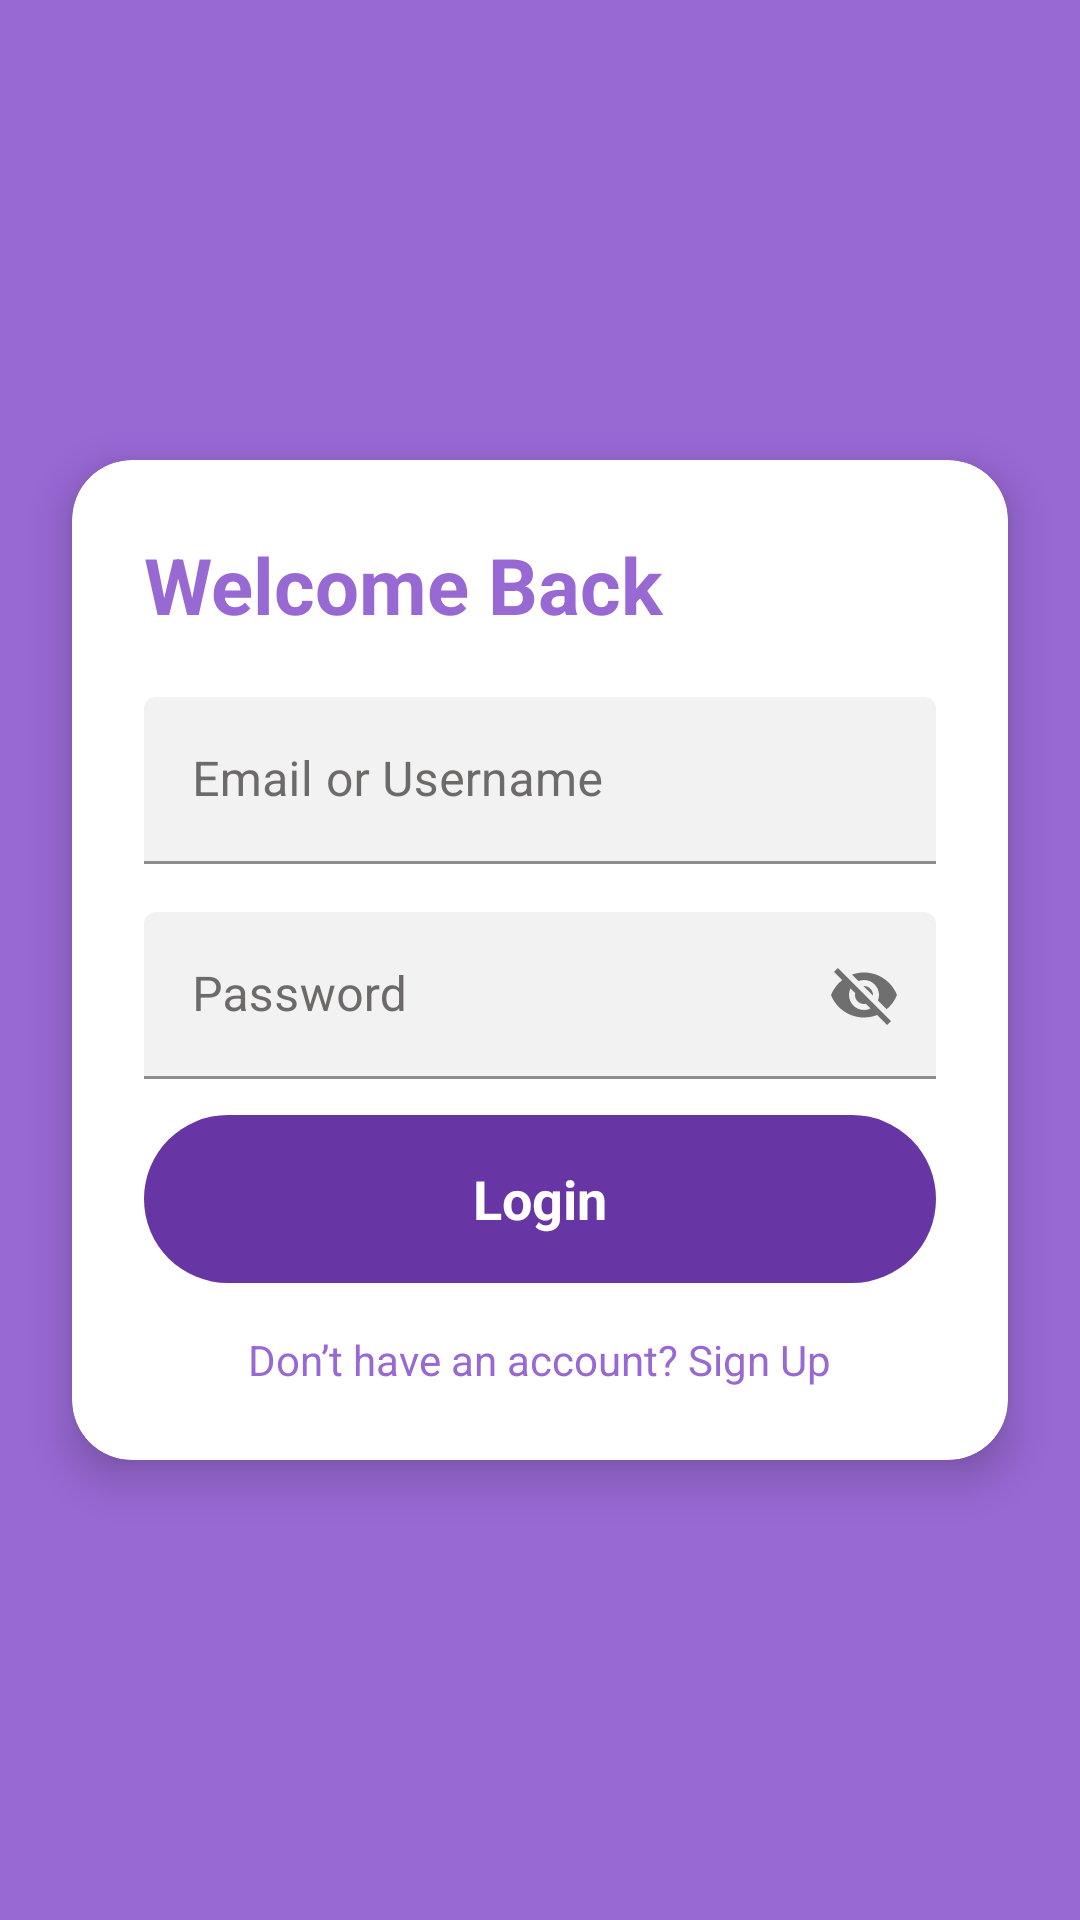

Android layout source for this screen:
<!-- AndroidManifest.xml: application theme Theme.DocSchedule -->
<!-- res/layout/activity_login.xml -->
<?xml version="1.0" encoding="utf-8"?>
<androidx.constraintlayout.widget.ConstraintLayout xmlns:android="http://schemas.android.com/apk/res/android"
    xmlns:app="http://schemas.android.com/apk/res-auto"
    android:layout_width="match_parent"
    android:layout_height="match_parent"
    android:background="@color/purple">

    
    <ImageView
        android:id="@+id/halo_bg"
        android:layout_width="0dp"
        android:layout_height="wrap_content"
        android:src="@drawable/white_halo"
        android:adjustViewBounds="true"
        android:scaleType="fitXY"
        app:layout_constraintTop_toTopOf="parent"
        app:layout_constraintStart_toStartOf="parent"
        app:layout_constraintEnd_toEndOf="parent"/>





    
    <androidx.cardview.widget.CardView
        android:id="@+id/login_card"
        android:layout_width="0dp"
        app:cardBackgroundColor="@android:color/white"
        android:layout_height="wrap_content"
        android:layout_margin="24dp"
        app:cardCornerRadius="20dp"
        app:cardElevation="8dp"
        app:layout_constraintBottom_toBottomOf="parent"
        app:layout_constraintEnd_toEndOf="parent"
        app:layout_constraintStart_toStartOf="parent"
        app:layout_constraintTop_toTopOf="parent">

        <LinearLayout
            android:layout_width="match_parent"
            android:layout_height="wrap_content"
            android:orientation="vertical"
            android:padding="24dp">

            
            <TextView
                android:layout_width="wrap_content"
                android:layout_height="wrap_content"
                android:text="Welcome Back"
                android:textColor="@color/purple"
                android:textSize="26sp"
                android:textStyle="bold" />

            <Space
                android:layout_width="0dp"
                android:layout_height="20dp" />

            
            <com.google.android.material.textfield.TextInputLayout
                android:layout_width="match_parent"
                android:layout_height="wrap_content"
                android:hint="Email or Username"
                android:textColorHint="#6D6A6A"
                app:boxBackgroundColor="#F2F2F2"
                app:boxBackgroundMode="filled"
                app:boxStrokeColor="#E0E0E0">

                <com.google.android.material.textfield.TextInputEditText
                    android:id="@+id/etLoginUsername"
                    android:layout_width="match_parent"
                    android:layout_height="wrap_content"
                    android:textColor="@android:color/black" />

            </com.google.android.material.textfield.TextInputLayout>

            <Space
                android:layout_width="0dp"
                android:layout_height="16dp" />

            
            <com.google.android.material.textfield.TextInputLayout
                android:layout_width="match_parent"
                android:layout_height="wrap_content"
                android:hint="Password"
                android:textColorHint="#6D6A6A"
                app:boxBackgroundColor="#F2F2F2"
                app:boxBackgroundMode="filled"
                app:boxStrokeColor="#E0E0E0"
                app:passwordToggleEnabled="true">

                <com.google.android.material.textfield.TextInputEditText
                    android:id="@+id/etLoginPassword"
                    android:layout_width="match_parent"
                    android:layout_height="wrap_content"
                    android:textColor="@android:color/black"
                    android:textColorHint="#181717" />
            </com.google.android.material.textfield.TextInputLayout>

            <Space
                android:layout_width="0dp"
                android:layout_height="12dp" />


            
            <LinearLayout
                android:id="@+id/btnLogin"
                android:layout_width="match_parent"
                android:layout_height="56dp"
                android:background="@drawable/rounded_button_darkpurple"
                android:gravity="center">

                <TextView
                    android:layout_width="wrap_content"
                    android:layout_height="wrap_content"
                    android:text="Login"
                    android:textColor="@android:color/white"
                    android:textSize="18sp"
                    android:textStyle="bold" />
            </LinearLayout>

            <Space
                android:layout_width="0dp"
                android:layout_height="16dp" />

            
            <TextView
                android:id="@+id/tvSignup"
                android:layout_width="wrap_content"
                android:layout_height="wrap_content"
                android:layout_gravity="center"
                android:text="Don’t have an account? Sign Up"
                android:textColor="@color/purple"
                android:textSize="14sp" />

        </LinearLayout>

    </androidx.cardview.widget.CardView>

</androidx.constraintlayout.widget.ConstraintLayout>
<!-- resources referenced by this layout -->
<resources>
  <color name="purple">#9868d3</color>
  <!-- drawable rounded_button_darkpurple (drawable) -->
  <shape xmlns:android="http://schemas.android.com/apk/res/android">
      <solid android:color="@color/darkPurple" />
      <corners android:radius="100dp" />
  </shape>
  <style name="Theme.DocSchedule" parent="Theme.MaterialComponents.DayNight.NoActionBar">
          
          <item name="colorPrimary">@color/purple_500</item>
          <item name="colorPrimaryVariant">@color/purple_700</item>
          <item name="colorOnPrimary">@color/white</item>
          
          <item name="android:windowBackground">@color/purple</item>
      </style>
  <color name="darkPurple">#6735a4</color>
  <color name="purple_500">#FF6200EE</color>
  <color name="purple_700">#FF3700B3</color>
  <color name="white">#FFFFFFFF</color>
</resources>
